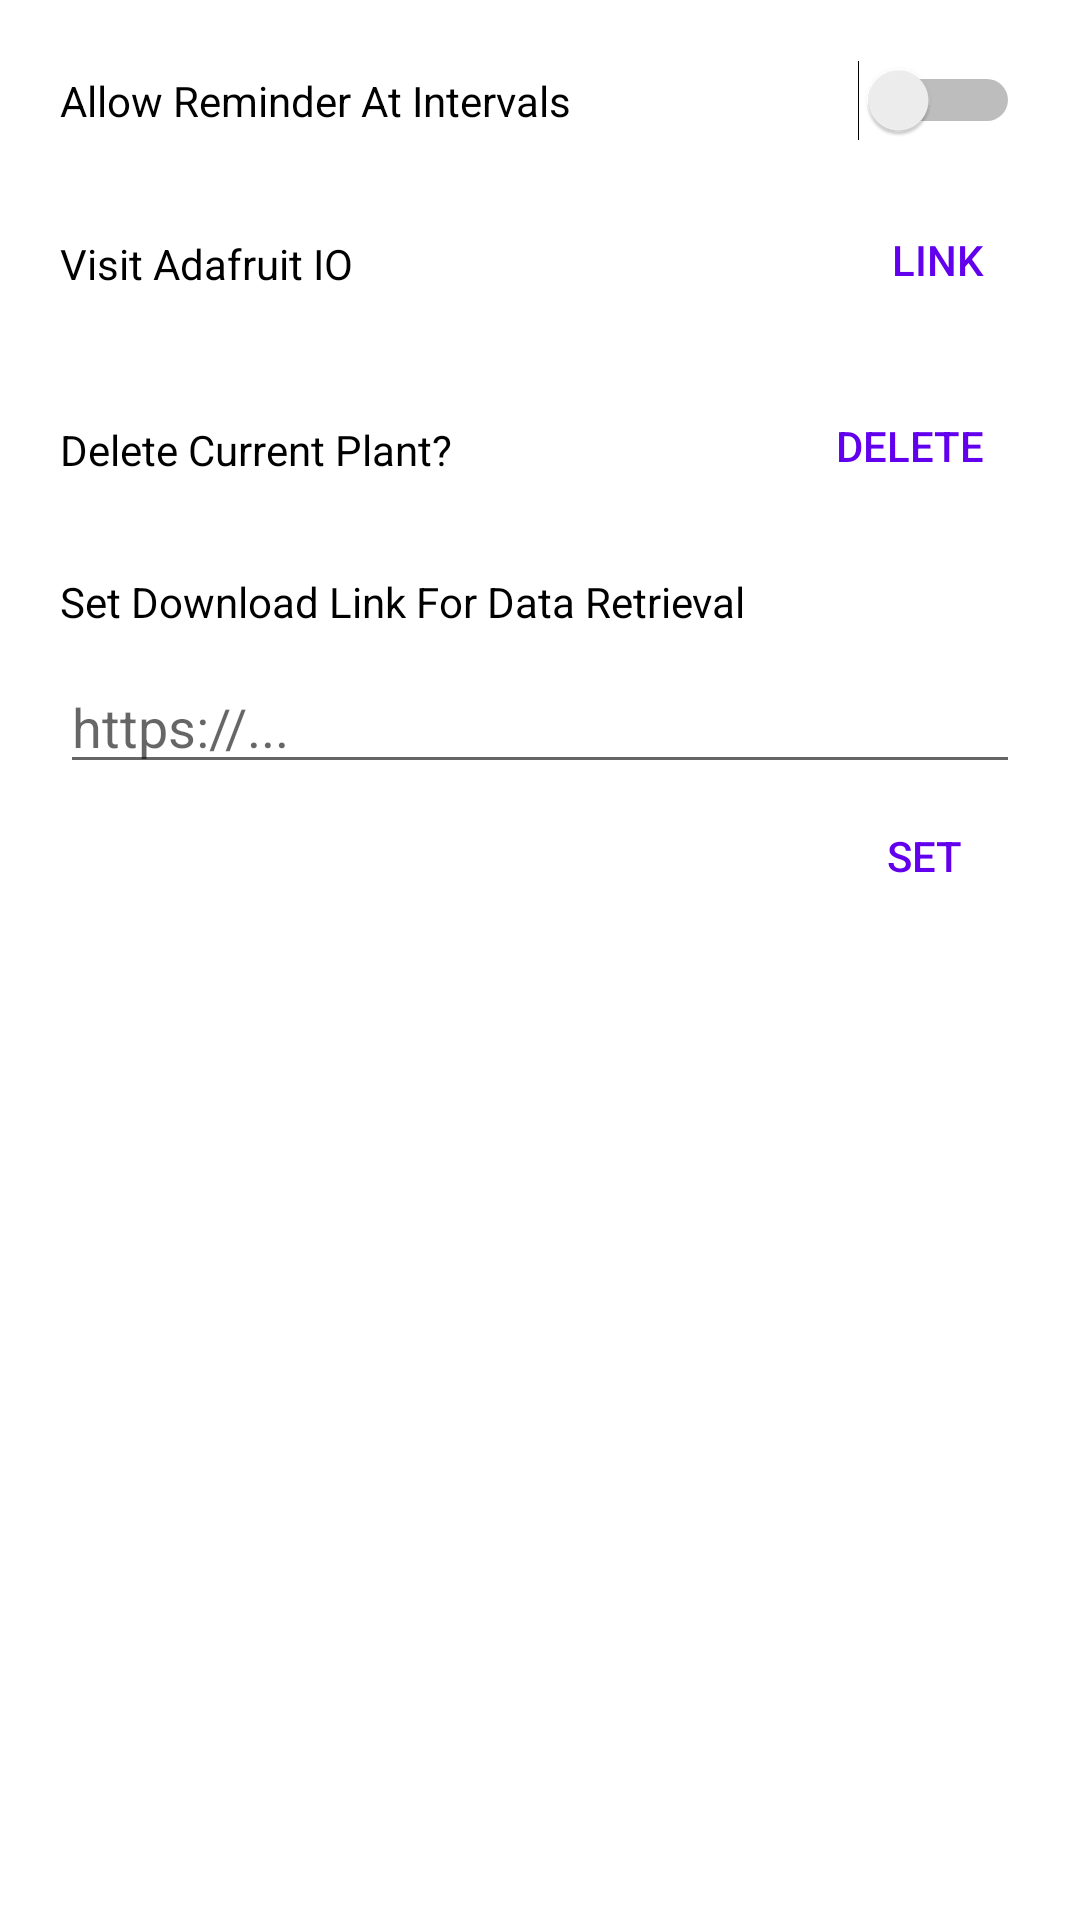

Here is an Android app screen rendered from its layout file. Give the layout XML and the strings, colors and styles it references.
<!-- AndroidManifest.xml: application theme Theme.Lab3YasminAthira -->
<!-- res/layout/activity_user_prefs.xml -->
<?xml version="1.0" encoding="utf-8"?>
<LinearLayout xmlns:android="http://schemas.android.com/apk/res/android"
    xmlns:app="http://schemas.android.com/apk/res-auto"
    xmlns:tools="http://schemas.android.com/tools"
    android:layout_width="match_parent"
    android:layout_height="match_parent"
    android:orientation="vertical"
    android:padding="10dp"
    tools:context=".UserPrefsActivity">

    <Switch
        android:id="@+id/user_prefs_switch"
        android:layout_width="match_parent"
        android:layout_height="wrap_content"
        android:layout_margin="10dp"
        android:text="Allow Reminder At Intervals" />

    <View style="@style/Divider" />

    <LinearLayout
        android:layout_width="match_parent"
        android:layout_height="wrap_content"
        android:layout_margin="10dp">

        <TextView
            android:id="@+id/textView"
            android:layout_width="wrap_content"
            android:layout_height="match_parent"
            android:layout_weight="1"
            android:clickable="true"
            android:gravity="center_vertical"
            android:text="Visit Adafruit IO"
            android:textColor="@color/black" />

        <Button
            android:id="@+id/button_link_adafruit"
            style="@style/Widget.AppCompat.Button.ButtonBar.AlertDialog"
            android:layout_width="wrap_content"
            android:layout_height="42dp"
            android:gravity="end"
            android:includeFontPadding="true"
            android:text="Link"
            android:textColor="@color/purple_500"
            app:iconPadding="8dp" />

    </LinearLayout>

    <View style="@style/Divider" />

    <LinearLayout
        android:layout_width="match_parent"
        android:layout_height="wrap_content"
        android:layout_margin="10dp">

        <TextView
            android:id="@+id/textViewDelete"
            android:layout_width="wrap_content"
            android:layout_height="match_parent"
            android:layout_weight="1"
            android:clickable="true"
            android:gravity="center_vertical"
            android:text="Delete Current Plant?"
            android:textColor="@color/black" />

        <Button
            android:id="@+id/button_delete"
            style="@style/Widget.AppCompat.Button.ButtonBar.AlertDialog"
            android:layout_width="wrap_content"
            android:layout_height="42dp"
            android:gravity="end"
            android:includeFontPadding="true"
            android:text="DELETE"
            android:textColor="@color/purple_500"
            app:iconPadding="8dp" />

    </LinearLayout>

    <View style="@style/Divider" />

    <LinearLayout
        android:layout_width="match_parent"
        android:layout_height="wrap_content"
        android:layout_margin="10dp"
        android:orientation="vertical">

        <TextView
            android:id="@+id/textView_download_link"
            android:layout_width="wrap_content"
            android:layout_height="wrap_content"
            android:layout_marginBottom="10dp"
            android:layout_weight="1"
            android:text="Set Download Link For Data Retrieval"
            android:textColor="@color/black" />

        <EditText
            android:id="@+id/editText_download_link"
            style="@android:style/Widget.DeviceDefault.EditText"
            android:layout_width="match_parent"
            android:layout_height="wrap_content"
            android:layout_weight="1"
            android:ems="10"
            android:hint="https://..."
            android:inputType="textPersonName"
            android:textColor="@color/black" />

        <Button
            android:id="@+id/button_set_download_link"
            style="@style/Widget.AppCompat.Button.ButtonBar.AlertDialog"
            android:layout_width="wrap_content"
            android:layout_height="wrap_content"
            android:layout_gravity="end"
            android:layout_weight="1"
            android:text="SET"
            android:textColor="@color/purple_500" />
    </LinearLayout>

</LinearLayout>
<!-- resources referenced by this layout -->
<resources>
  <style name="Theme.Lab3YasminAthira" parent="Theme.MaterialComponents.DayNight.DarkActionBar">
          
          <item name="colorPrimary">@color/purple_500</item>
          <item name="colorPrimaryVariant">@color/purple_700</item>
          <item name="colorOnPrimary">@color/white</item>
          
          <item name="colorSecondary">@color/teal_200</item>
          <item name="colorSecondaryVariant">@color/teal_700</item>
          <item name="colorOnSecondary">@color/black</item>
          
          <item name="android:statusBarColor" tools:targetApi="l">?attr/colorPrimaryVariant</item>
          
      </style>
  <!-- not gathered from this repository: default colours our renderer supplied (Android Studio template values) -->
  <color name="purple_500">#FF6200EE</color>
  <color name="purple_700">#FF3700B3</color>
  <color name="teal_200">#FF03DAC5</color>
  <color name="teal_700">#FF018786</color>
  <color name="black">#FF000000</color>
  <color name="white">#FFFFFFFF</color>
</resources>
